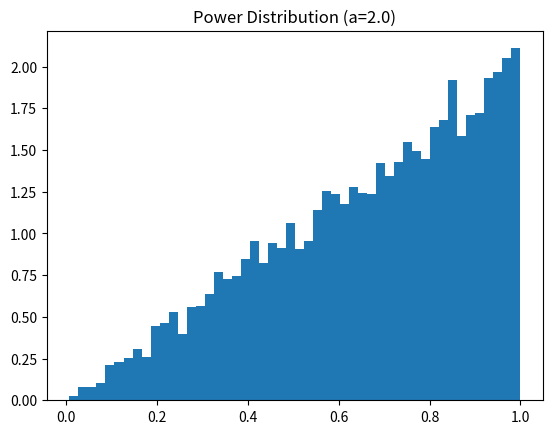

Recreate this plot in Python.
import numpy as np
# noinspection PyUnresolvedReferences
import matplotlib.pyplot as plt

tran_exponent_a = 2.0
n = 10000

tran = np.random.power(tran_exponent_a, n)

plt.hist(tran, bins=50, density=True)
plt.title(f"Power Distribution (a={tran_exponent_a})")
plt.show()
